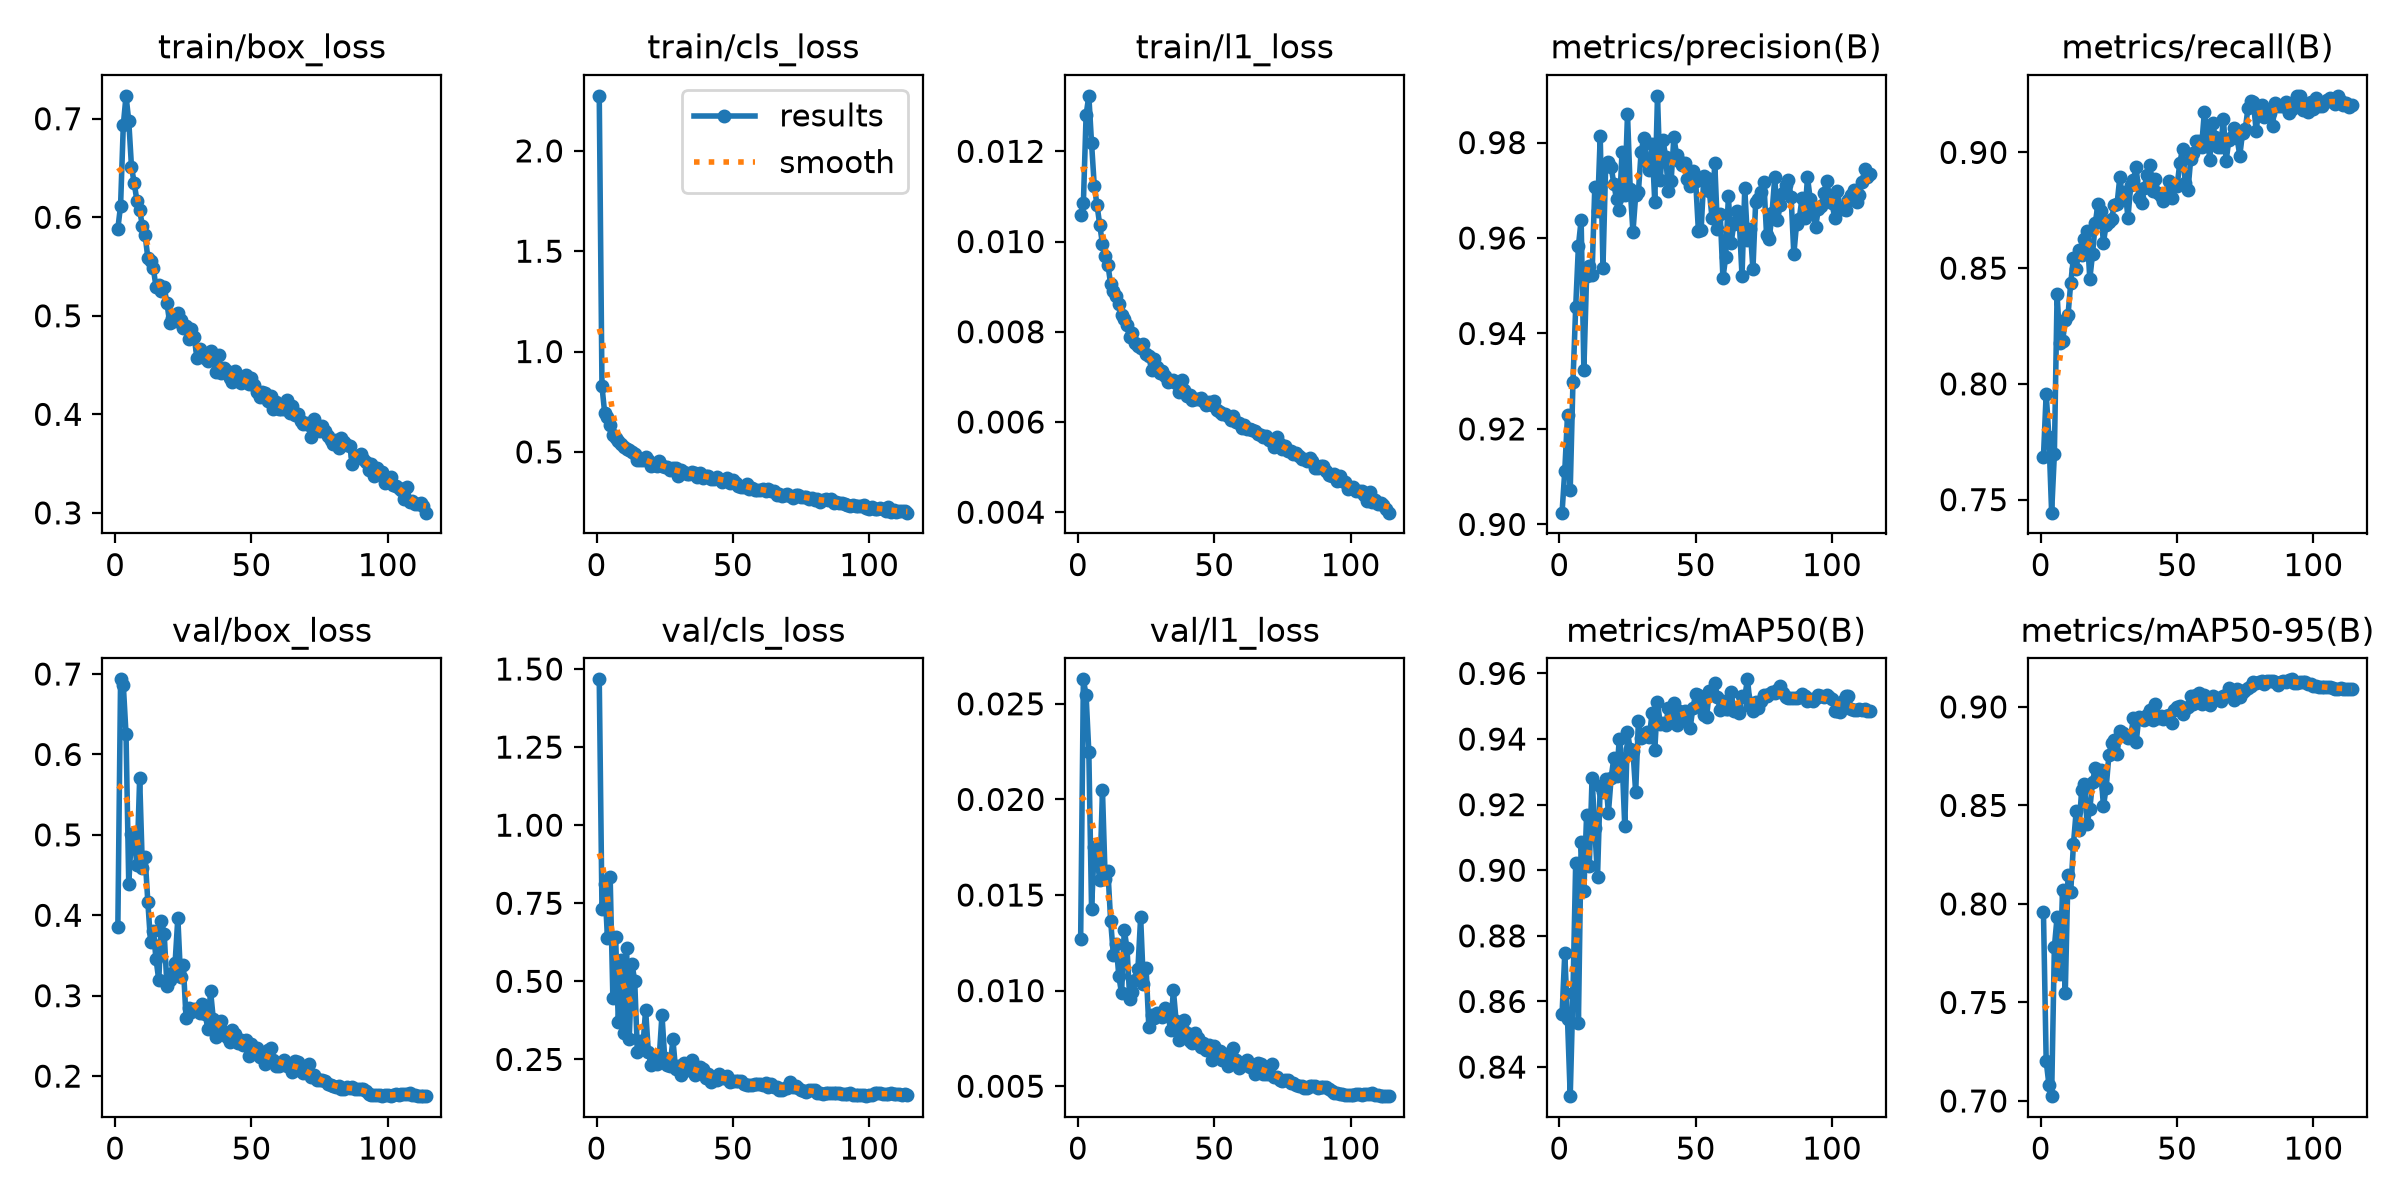

The table this chart was drawn from, first rows:
epoch, time, train/box_loss, train/cls_loss, train/l1_loss, metrics/precision(B), metrics/recall(B), metrics/mAP50(B), metrics/mAP50-95(B), val/box_loss, val/cls_loss, val/l1_loss, lr/pg0, lr/pg1, lr/pg2, lr/pg3, lr/pg4, lr/pg5, lr/pg6, lr/pg7
1, 229.3, 0.5885, 2.274, 0.01059, 0.9025, 0.7686, 0.8561, 0.7958, 0.3856, 1.467, 0.01269, 0.009976, 0.003325, 0.009976, 0.003325, 0.009976, 0.003325, 0.009976, 0.003325
2, 505.2, 0.6118, 0.8262, 0.01085, 0.9113, 0.7958, 0.8747, 0.7202, 0.6934, 0.7307, 0.02628, 0.01984, 0.006615, 0.01984, 0.006615, 0.01984, 0.006615, 0.01984, 0.006615
3, 692.7, 0.6936, 0.6934, 0.01281, 0.9229, 0.7771, 0.8546, 0.7083, 0.6867, 0.8121, 0.02544, 0.02958, 0.00986, 0.02958, 0.00986, 0.02958, 0.00986, 0.02958, 0.00986
4, 919.4, 0.7232, 0.675, 0.01323, 0.9073, 0.7444, 0.8311, 0.7024, 0.6251, 0.6399, 0.02247, 0.02941, 0.009802, 0.02941, 0.009802, 0.02941, 0.009802, 0.02941, 0.009802
5, 1246, 0.6977, 0.6349, 0.01218, 0.9299, 0.7696, 0.8627, 0.778, 0.4389, 0.8328, 0.01427, 0.02921, 0.009736, 0.02921, 0.009736, 0.02921, 0.009736, 0.02921, 0.009736
6, 1606, 0.6513, 0.5865, 0.01123, 0.9455, 0.8387, 0.9022, 0.7934, 0.5005, 0.4457, 0.01752, 0.02901, 0.00967, 0.02901, 0.00967, 0.02901, 0.00967, 0.02901, 0.00967
7, 1916, 0.6346, 0.5678, 0.01081, 0.9584, 0.8178, 0.8535, 0.7646, 0.4953, 0.6419, 0.01696, 0.02881, 0.009604, 0.02881, 0.009604, 0.02881, 0.009604, 0.02881, 0.009604
8, 2211, 0.6167, 0.5531, 0.01037, 0.9638, 0.8183, 0.9086, 0.8069, 0.4622, 0.3682, 0.01577, 0.02861, 0.009538, 0.02861, 0.009538, 0.02861, 0.009538, 0.02861, 0.009538
9, 2539, 0.6071, 0.5379, 0.00994, 0.9324, 0.8274, 0.8938, 0.7547, 0.5708, 0.5689, 0.02047, 0.02842, 0.009472, 0.02842, 0.009472, 0.02842, 0.009472, 0.02842, 0.009472
10, 2835, 0.5914, 0.5261, 0.00969, 0.952, 0.8296, 0.9167, 0.8145, 0.4583, 0.3332, 0.01582, 0.02822, 0.009406, 0.02822, 0.009406, 0.02822, 0.009406, 0.02822, 0.009406
11, 3087, 0.5819, 0.5162, 0.00949, 0.9541, 0.8435, 0.9014, 0.8061, 0.4721, 0.6078, 0.01624, 0.02802, 0.00934, 0.02802, 0.00934, 0.02802, 0.00934, 0.02802, 0.00934
12, 3707, 0.5586, 0.5096, 0.00905, 0.9522, 0.8545, 0.928, 0.8303, 0.4165, 0.3169, 0.01365, 0.02782, 0.009274, 0.02782, 0.009274, 0.02782, 0.009274, 0.02782, 0.009274
13, 4515, 0.5557, 0.5019, 0.0089, 0.9706, 0.8497, 0.9129, 0.8471, 0.3662, 0.5558, 0.01185, 0.02762, 0.009208, 0.02762, 0.009208, 0.02762, 0.009208, 0.02762, 0.009208
14, 5253, 0.5483, 0.4891, 0.00879, 0.9656, 0.858, 0.8979, 0.8375, 0.3807, 0.5016, 0.01245, 0.02743, 0.009142, 0.02743, 0.009142, 0.02743, 0.009142, 0.02743, 0.009142
15, 6134, 0.5292, 0.4588, 0.00861, 0.9813, 0.8558, 0.9258, 0.8577, 0.3457, 0.2731, 0.01076, 0.02723, 0.009076, 0.02723, 0.009076, 0.02723, 0.009076, 0.02723, 0.009076
16, 6700, 0.5311, 0.4614, 0.00838, 0.9538, 0.8628, 0.9239, 0.8611, 0.3194, 0.3098, 0.00985, 0.02703, 0.00901, 0.02703, 0.00901, 0.02703, 0.00901, 0.02703, 0.00901
17, 6879, 0.5256, 0.4576, 0.00828, 0.9752, 0.8659, 0.9279, 0.8406, 0.3925, 0.2901, 0.01317, 0.02683, 0.008944, 0.02683, 0.008944, 0.02683, 0.008944, 0.02683, 0.008944
18, 7076, 0.5288, 0.4766, 0.00816, 0.9759, 0.8453, 0.9174, 0.8481, 0.3768, 0.4098, 0.01221, 0.02663, 0.008878, 0.02663, 0.008878, 0.02663, 0.008878, 0.02663, 0.008878
19, 7263, 0.5129, 0.4607, 0.00788, 0.975, 0.8561, 0.9282, 0.8621, 0.3125, 0.2741, 0.00957, 0.02644, 0.008812, 0.02644, 0.008812, 0.02644, 0.008812, 0.02644, 0.008812
20, 7433, 0.4931, 0.4321, 0.00798, 0.9713, 0.8693, 0.9342, 0.8691, 0.3191, 0.2323, 0.00994, 0.02624, 0.008746, 0.02624, 0.008746, 0.02624, 0.008746, 0.02624, 0.008746
21, 7614, 0.4976, 0.4371, 0.00776, 0.9681, 0.8778, 0.9287, 0.8637, 0.3282, 0.2502, 0.01056, 0.02604, 0.00868, 0.02604, 0.00868, 0.02604, 0.00868, 0.02604, 0.00868
22, 7783, 0.4945, 0.4294, 0.00768, 0.9659, 0.8746, 0.94, 0.8679, 0.3412, 0.2354, 0.01114, 0.02584, 0.008614, 0.02584, 0.008614, 0.02584, 0.008614, 0.02584, 0.008614
23, 7952, 0.5028, 0.4542, 0.00765, 0.9781, 0.861, 0.934, 0.8497, 0.397, 0.2565, 0.01385, 0.02564, 0.008548, 0.02564, 0.008548, 0.02564, 0.008548, 0.02564, 0.008548
24, 8120, 0.4958, 0.431, 0.00772, 0.9689, 0.8688, 0.9133, 0.8589, 0.3227, 0.3929, 0.01036, 0.02545, 0.008482, 0.02545, 0.008482, 0.02545, 0.008482, 0.02545, 0.008482
25, 8289, 0.4879, 0.425, 0.00751, 0.986, 0.8698, 0.9422, 0.8754, 0.3379, 0.2548, 0.01117, 0.02525, 0.008416, 0.02525, 0.008416, 0.02525, 0.008416, 0.02525, 0.008416
26, 8458, 0.49, 0.4226, 0.00746, 0.9703, 0.8714, 0.9368, 0.8816, 0.2727, 0.2311, 0.0081, 0.02505, 0.00835, 0.02505, 0.00835, 0.02505, 0.00835, 0.02505, 0.00835
27, 8627, 0.4761, 0.4102, 0.00715, 0.9613, 0.8775, 0.9364, 0.883, 0.2848, 0.2286, 0.00874, 0.02485, 0.008284, 0.02485, 0.008284, 0.02485, 0.008284, 0.02485, 0.008284
28, 8796, 0.4866, 0.4188, 0.00739, 0.9689, 0.8778, 0.9237, 0.8762, 0.2798, 0.3145, 0.00858, 0.02465, 0.008218, 0.02465, 0.008218, 0.02465, 0.008218, 0.02465, 0.008218
29, 8965, 0.4784, 0.4217, 0.00721, 0.9696, 0.8892, 0.9456, 0.8877, 0.2829, 0.2184, 0.00883, 0.02446, 0.008152, 0.02446, 0.008152, 0.02446, 0.008152, 0.02446, 0.008152
30, 9135, 0.4572, 0.3789, 0.00709, 0.9781, 0.8805, 0.9405, 0.8868, 0.2833, 0.2299, 0.00878, 0.02426, 0.008086, 0.02426, 0.008086, 0.02426, 0.008086, 0.02426, 0.008086
31, 9304, 0.4667, 0.4088, 0.00712, 0.9809, 0.8829, 0.9412, 0.8853, 0.2783, 0.1992, 0.0086, 0.02406, 0.00802, 0.02406, 0.00802, 0.02406, 0.00802, 0.02406, 0.00802
32, 9474, 0.4597, 0.3976, 0.00703, 0.976, 0.8718, 0.9422, 0.8843, 0.2903, 0.2397, 0.0091, 0.02386, 0.007954, 0.02386, 0.007954, 0.02386, 0.007954, 0.02386, 0.007954
33, 9668, 0.4569, 0.392, 0.00688, 0.9741, 0.8859, 0.9405, 0.885, 0.2775, 0.2243, 0.00874, 0.02366, 0.007888, 0.02366, 0.007888, 0.02366, 0.007888, 0.02366, 0.007888
34, 9838, 0.4542, 0.389, 0.0069, 0.9797, 0.888, 0.9479, 0.8944, 0.2588, 0.2152, 0.00794, 0.02347, 0.007822, 0.02347, 0.007822, 0.02347, 0.007822, 0.02347, 0.007822
35, 10007, 0.4647, 0.4012, 0.00693, 0.9675, 0.8939, 0.9366, 0.882, 0.3059, 0.2468, 0.01003, 0.02327, 0.007756, 0.02327, 0.007756, 0.02327, 0.007756, 0.02327, 0.007756
36, 10176, 0.4582, 0.3951, 0.00687, 0.9898, 0.8805, 0.9514, 0.8951, 0.271, 0.1989, 0.00843, 0.02307, 0.00769, 0.02307, 0.00769, 0.02307, 0.00769, 0.02307, 0.00769
37, 10344, 0.4427, 0.3761, 0.00667, 0.9721, 0.8783, 0.9446, 0.8939, 0.2482, 0.2126, 0.00744, 0.02287, 0.007624, 0.02287, 0.007624, 0.02287, 0.007624, 0.02287, 0.007624
38, 10513, 0.4597, 0.3937, 0.00692, 0.9805, 0.8848, 0.9449, 0.8935, 0.2661, 0.2244, 0.00808, 0.02267, 0.007558, 0.02267, 0.007558, 0.02267, 0.007558, 0.02267, 0.007558
39, 10682, 0.4421, 0.3684, 0.0067, 0.9771, 0.8904, 0.9442, 0.8959, 0.2687, 0.2182, 0.00847, 0.02248, 0.007492, 0.02248, 0.007492, 0.02248, 0.007492, 0.02248, 0.007492
40, 10850, 0.4466, 0.3776, 0.00658, 0.9699, 0.8944, 0.9494, 0.8986, 0.2553, 0.1898, 0.00776, 0.02228, 0.007426, 0.02228, 0.007426, 0.02228, 0.007426, 0.02228, 0.007426
41, 11019, 0.4436, 0.3807, 0.00659, 0.972, 0.8832, 0.9454, 0.8933, 0.2484, 0.2024, 0.00736, 0.02208, 0.00736, 0.02208, 0.00736, 0.02208, 0.00736, 0.02208, 0.00736
42, 11188, 0.4369, 0.3664, 0.00648, 0.9811, 0.8885, 0.951, 0.9017, 0.2424, 0.1788, 0.00727, 0.02188, 0.007294, 0.02188, 0.007294, 0.02188, 0.007294, 0.02188, 0.007294
43, 11356, 0.4332, 0.3649, 0.0065, 0.9775, 0.8827, 0.9442, 0.8945, 0.2574, 0.192, 0.00778, 0.02168, 0.007228, 0.02168, 0.007228, 0.02168, 0.007228, 0.02168, 0.007228
44, 11525, 0.4442, 0.3763, 0.00651, 0.9761, 0.881, 0.9485, 0.8955, 0.2529, 0.1833, 0.00754, 0.02149, 0.007162, 0.02149, 0.007162, 0.02149, 0.007162, 0.02149, 0.007162
45, 11694, 0.4341, 0.3636, 0.00653, 0.9752, 0.8789, 0.9459, 0.8941, 0.2416, 0.202, 0.00706, 0.02129, 0.007096, 0.02129, 0.007096, 0.02129, 0.007096, 0.02129, 0.007096
46, 11862, 0.4318, 0.3489, 0.00646, 0.9757, 0.8824, 0.9485, 0.8954, 0.2446, 0.1908, 0.00725, 0.02109, 0.00703, 0.02109, 0.00703, 0.02109, 0.00703, 0.02109, 0.00703
47, 12031, 0.4371, 0.3588, 0.00638, 0.9724, 0.8875, 0.9481, 0.8956, 0.239, 0.189, 0.00692, 0.02089, 0.006964, 0.02089, 0.006964, 0.02089, 0.006964, 0.02089, 0.006964
48, 12200, 0.4404, 0.369, 0.00644, 0.9709, 0.8805, 0.9435, 0.892, 0.245, 0.1955, 0.00714, 0.02069, 0.006898, 0.02069, 0.006898, 0.02069, 0.006898, 0.02069, 0.006898
49, 12369, 0.431, 0.3471, 0.00638, 0.9741, 0.8857, 0.9496, 0.8983, 0.2251, 0.1792, 0.00635, 0.0205, 0.006832, 0.0205, 0.006832, 0.0205, 0.006832, 0.0205, 0.006832
50, 12538, 0.4367, 0.3602, 0.00646, 0.9719, 0.8853, 0.9537, 0.8998, 0.2394, 0.1812, 0.00709, 0.0203, 0.006766, 0.0203, 0.006766, 0.0203, 0.006766, 0.0203, 0.006766
51, 12706, 0.4293, 0.3447, 0.00627, 0.9615, 0.8955, 0.9534, 0.9004, 0.2298, 0.1809, 0.00665, 0.0201, 0.0067, 0.0201, 0.0067, 0.0201, 0.0067, 0.0201, 0.0067
52, 12875, 0.4224, 0.3319, 0.00622, 0.9617, 0.9015, 0.9512, 0.8964, 0.2355, 0.1806, 0.00683, 0.0199, 0.006634, 0.0199, 0.006634, 0.0199, 0.006634, 0.0199, 0.006634
53, 13043, 0.4175, 0.3265, 0.00618, 0.973, 0.887, 0.9472, 0.8991, 0.224, 0.1809, 0.00636, 0.0197, 0.006568, 0.0197, 0.006568, 0.0197, 0.006568, 0.0197, 0.006568
54, 13212, 0.4226, 0.3271, 0.00618, 0.9726, 0.8837, 0.9466, 0.9002, 0.2233, 0.1716, 0.00638, 0.01951, 0.006502, 0.01951, 0.006502, 0.01951, 0.006502, 0.01951, 0.006502
55, 13381, 0.4213, 0.3383, 0.00613, 0.9698, 0.8971, 0.9546, 0.9055, 0.2149, 0.1671, 0.00607, 0.01931, 0.006436, 0.01931, 0.006436, 0.01931, 0.006436, 0.01931, 0.006436
56, 13549, 0.4135, 0.3159, 0.00604, 0.9643, 0.8998, 0.9537, 0.9017, 0.2326, 0.1693, 0.00677, 0.01911, 0.00637, 0.01911, 0.00637, 0.01911, 0.00637, 0.01911, 0.00637
57, 13718, 0.4188, 0.3216, 0.00613, 0.9757, 0.905, 0.9571, 0.9062, 0.2351, 0.1665, 0.007, 0.01891, 0.006304, 0.01891, 0.006304, 0.01891, 0.006304, 0.01891, 0.006304
58, 13886, 0.4058, 0.3125, 0.00601, 0.9618, 0.9051, 0.9528, 0.907, 0.2203, 0.1711, 0.00639, 0.01871, 0.006238, 0.01871, 0.006238, 0.01871, 0.006238, 0.01871, 0.006238
59, 14055, 0.4126, 0.3123, 0.00598, 0.965, 0.9025, 0.9487, 0.9014, 0.2124, 0.172, 0.00596, 0.01852, 0.006172, 0.01852, 0.006172, 0.01852, 0.006172, 0.01852, 0.006172
60, 14224, 0.4053, 0.3124, 0.00587, 0.9516, 0.9175, 0.9515, 0.9059, 0.2132, 0.1718, 0.0061, 0.01832, 0.006106, 0.01832, 0.006106, 0.01832, 0.006106, 0.01832, 0.006106
... 54 more rows
